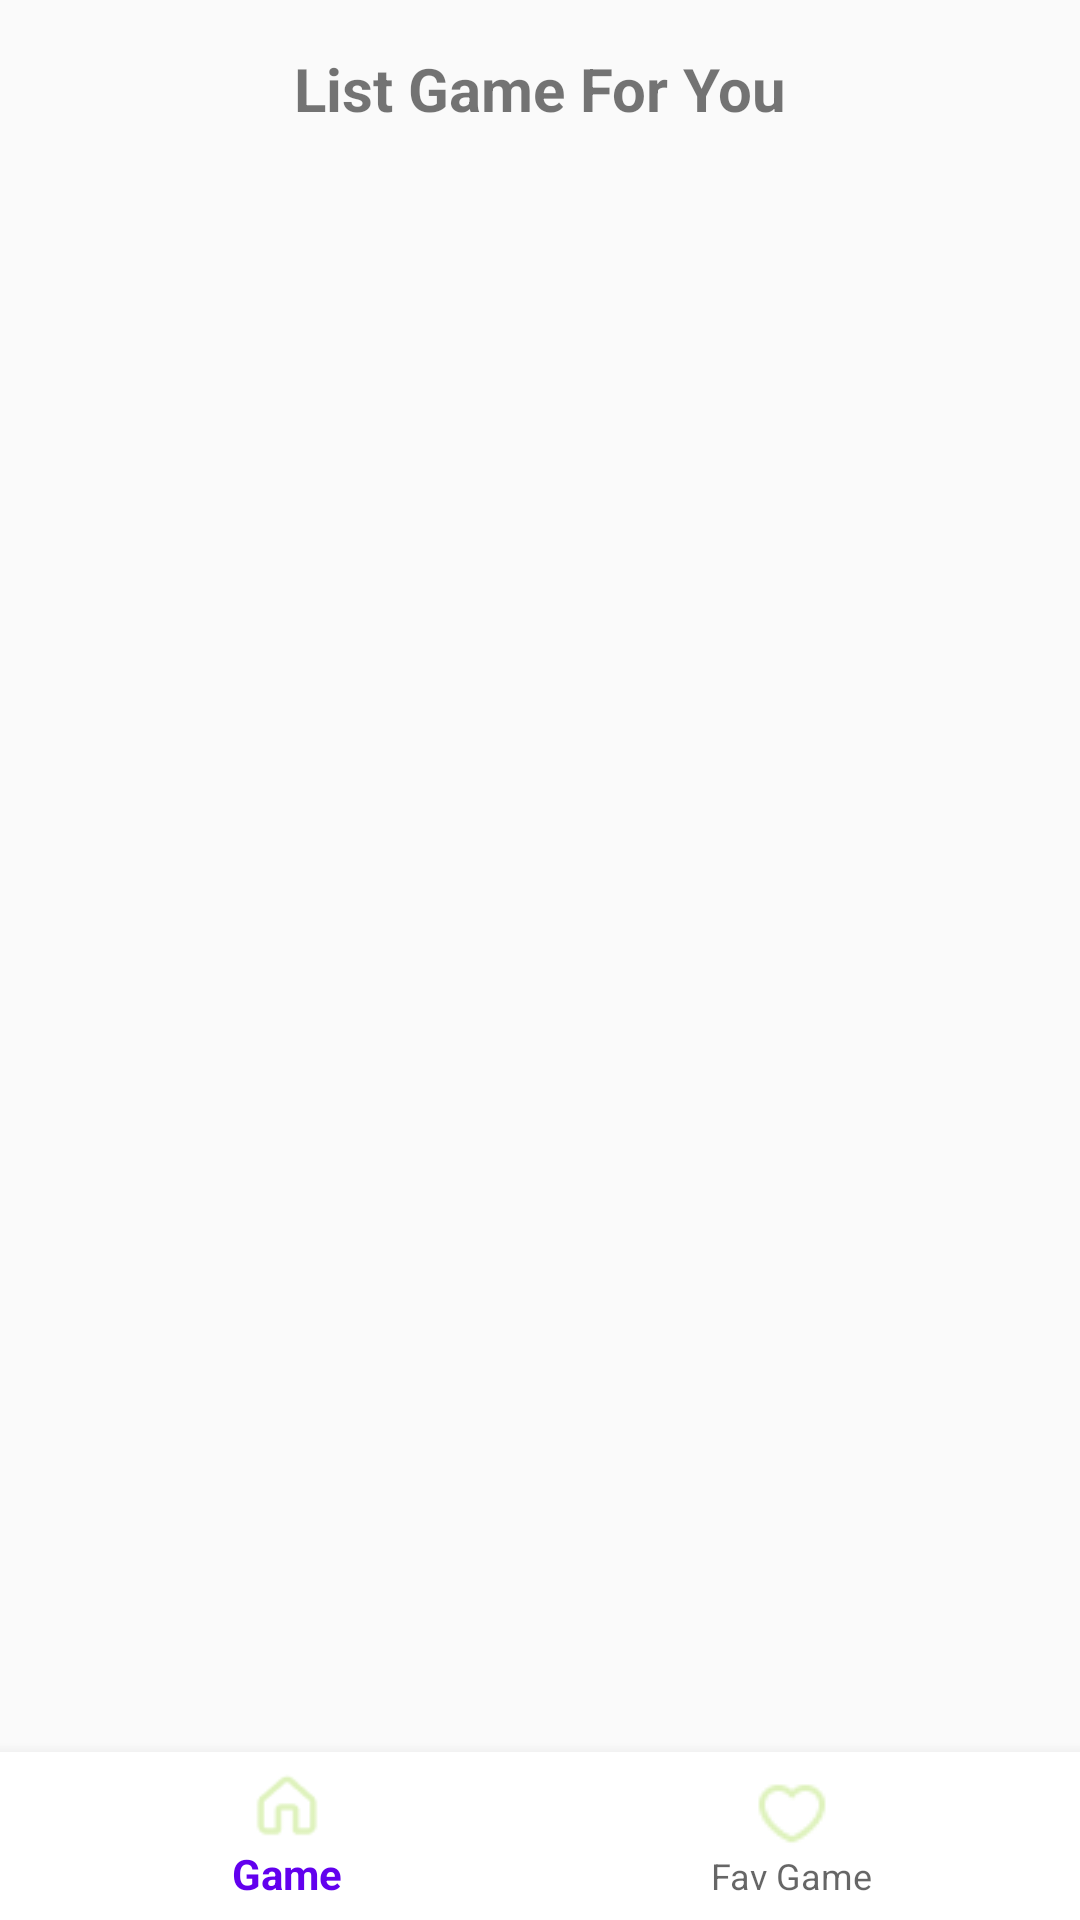

The Android layout XML behind this screen, and the referenced resources:
<!-- AndroidManifest.xml: activity theme Theme.RAWGGamesApp -->
<!-- res/layout/activity_main.xml -->
<LinearLayout xmlns:android="http://schemas.android.com/apk/res/android"
    xmlns:app="http://schemas.android.com/apk/res-auto"
    android:orientation="vertical"
    android:layout_width="match_parent"
    android:layout_height="match_parent">

        
    <TextView
        android:id="@+id/tvTitle"
        android:layout_width="match_parent"
        android:layout_height="wrap_content"
        android:text="List Game For You"
        android:gravity="center"
        android:textSize="20sp"
        android:padding="16dp"
        android:textStyle="bold"/>

    
    <FrameLayout
        android:id="@+id/fragment_container"
        android:layout_width="match_parent"
        android:layout_height="0dp"
        android:layout_weight="1"/>


    
    <com.google.android.material.bottomnavigation.BottomNavigationView
        android:id="@+id/bottomNav"
        android:layout_width="match_parent"
        android:layout_height="wrap_content"
        android:layout_alignParentBottom="true"
        android:background="@color/white"
        app:menu="@menu/bottom_nav"
        app:itemIconTint="@color/bottom_nav_color"
        app:itemTextColor="@color/bottom_nav_color" />
</LinearLayout>
<!-- resources referenced by this layout -->
<resources>
  <style name="Theme.RAWGGamesApp" parent="Theme.AppCompat.Light.NoActionBar">
          <item name="colorPrimary">@color/purple_500</item>
          <item name="colorPrimaryDark">@color/purple_700</item>
          <item name="colorAccent">@color/teal_200</item>
      </style>
  <!-- not gathered from this repository: default colours our renderer supplied (Android Studio template values) -->
  <color name="purple_500">#FF6200EE</color>
  <color name="purple_700">#FF3700B3</color>
  <color name="teal_200">#FF03DAC5</color>
  <color name="white">#FFFFFFFF</color>
</resources>
